Run: headless pygame with SDL's dummy video driver; simulated clock (each Clock.tick advances the game by its frame time, no real sleeping); random seed 0; keys injected as events and as key.get_pressed() state; no mouse input.
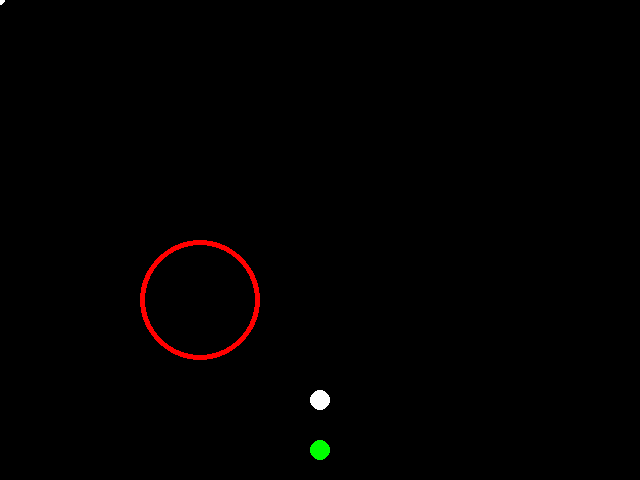
Frame 1 of 4 · flips 1–60 · no input
Frame 2 of 4 · flips 61–180 · tapped SPACE, RETURN · held RIGHT (→), D · screen unchanged from frame 1, image omitted
Frame 3 of 4 · flips 181–300 · held DOWN (↓), S · screen unchanged from frame 2, image omitted
Frame 4 of 4 · flips 301–420 · held LEFT (←), A, UP (↑), W · screen unchanged from frame 3, image omitted

The pygame program that drew these frames:

#!/usr/bin/python3

import pygame
from pygame.locals import *

ROUGE=(255,0,0)
VERT=(0,255,0)
BLEU=(0,0,255)
JAUNE=(255,255,0)
colors=[ROUGE,VERT,BLEU,JAUNE]
horloge=pygame.time.Clock()



pygame.init()
fenetre=pygame.display.set_mode((640,480))


pygame.draw.circle(fenetre,(ROUGE),[200,300],60,5)

pygame.draw.circle(fenetre,(255,255,255),[0,0],5,0) # exemple
pygame.draw.circle(fenetre,(255,255,255),[320,400],10,0) # bille couleurs
pygame.draw.circle(fenetre,(VERT),[320,450],10,0) # balle



continuer = 1
while continuer:
	horloge.tick(10)# 10 fois par seconde
	pygame.display.flip()
	for event in pygame.event.get():   #On parcours la liste de tous les événements reçus
		if event.type == QUIT:     #Si un de ces événements est de type QUIT
			continuer = 0      #On arrête la boucle
